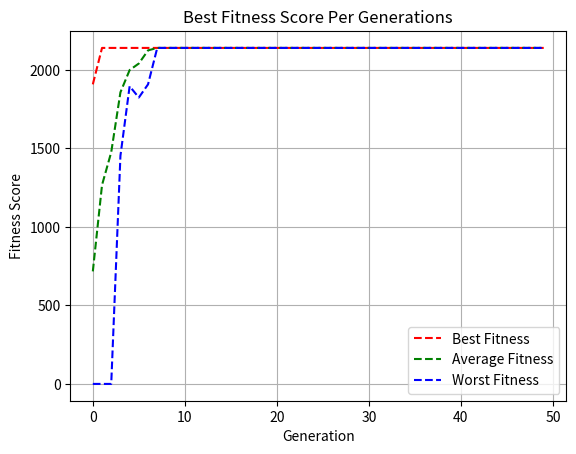

Python code for this plot:
import random
import matplotlib.pyplot as plt

# Constants for our experiment - problem exhibits a fast learning dropoff
# so could reduce generations?
MAX_WEIGHT = 35
POPULATION_SIZE = 50
GENERATIONS = 50
MUTATION_RATE = 0.1

lorry_weights = [3, 8, 2, 9, 7, 1, 8, 13, 10, 9]
lorry_values = [126, 154, 256, 526, 388, 245, 210, 442, 671, 348]

def fitness(chromosome):
    weight = sum(g * weight for g, weight in zip(chromosome, lorry_weights))
    value = sum(g * value for g, value in zip(chromosome, lorry_values))

    if weight > MAX_WEIGHT:
        return 0

    return value

# Take a sample size of 3, evaluate their fitness, take the winner
def tournament_selection(population, tournament_size=3):
    tournament = random.sample(population, tournament_size)
    return max(tournament, key=fitness)

# Crossover between the winning members of selection process
# Pick random crossover point, then take half from each side at that index and return
def single_point_crossover(parent_one, parent_two):
    chromosome_crossover_point = random.randint(1, len(parent_one) - 1)
    print(f'Crossover occured at index {chromosome_crossover_point}')
    return parent_one[:chromosome_crossover_point] + parent_two[chromosome_crossover_point:]

# We mutate only if our random generated value is greater than our mutation rate
def mutate(chromosome):
    if random.random() < MUTATION_RATE:
        allele = random.randint(0, len(chromosome) - 1)
        chromosome[allele] = (1 - chromosome[allele])
    return chromosome


# Pass the best, average and worst fitness scores per generation to generate a 
# matplotlib graph over the runtime of the GA
def plot_fitness_scores(best, avg, worst):

    plot_generations = [g for g in range(GENERATIONS)]

    plt.plot(plot_generations, best, label='Best Fitness', color='r', linestyle='--')
    plt.plot(plot_generations, avg, label='Average Fitness', color='g', linestyle='--')
    plt.plot(plot_generations, worst, label='Worst Fitness', color='b', linestyle='--')

    plt.title('Best Fitness Score Per Generations')
    plt.xlabel('Generation')
    plt.ylabel('Fitness Score')
    plt.legend()
    plt.grid(True)
    plt.savefig("part_b_plot.png")

    print(f'Saved plot to working directory - part_b_plot.png')



def ga():
    best_fitness_scores = []
    avg_fitness_scores = []
    worst_fitness_scores = []

    population = [[random.randint(0, 1) for _ in range(len(lorry_weights))] for _ in range(POPULATION_SIZE)]
    
    for _ in range(GENERATIONS):
        population = sorted(population, key=fitness, reverse=True)[:POPULATION_SIZE]
        
        best_fitness_scores.append(fitness(population[0])) 
        avg_fitness_scores.append(sum(fitness(chromosome) for chromosome in population) / len(population))  # sum avg fitness
        worst_fitness_scores.append(fitness(population[-1])) 
        
        new_population = population[:10]
        
        for _ in range(POPULATION_SIZE):
            parent_one = tournament_selection(population)
            parent_two = tournament_selection(population)
            child = mutate(single_point_crossover(parent_one, parent_two))
            new_population.append(child)

        population = new_population
    
    best_solution = max(population, key=fitness)
    total_weight = sum(g * weight for g, weight in zip(best_solution, lorry_weights))
    total_value = fitness(best_solution)
    
    plot_fitness_scores(best_fitness_scores, avg_fitness_scores, worst_fitness_scores)
    print(f"GA's best chromosome output is {best_solution}, total weight is {total_weight}, total value is {total_value}")


if __name__ == "__main__":
    ga()